Photos from the image-classification dataset "data" in the GitHub repository aliabbas666/Fabric_Defect_Detector_Using_AI_CNN. Its 2 classes are: defected fabric, non defected fabric.

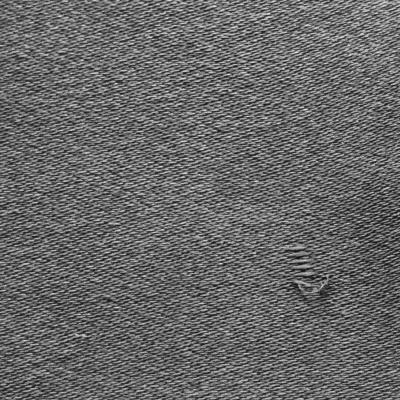
Label: defected fabric

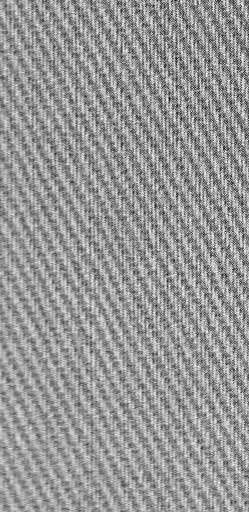
Label: non defected fabric

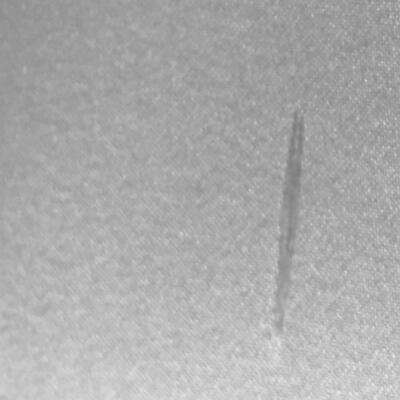
Label: defected fabric

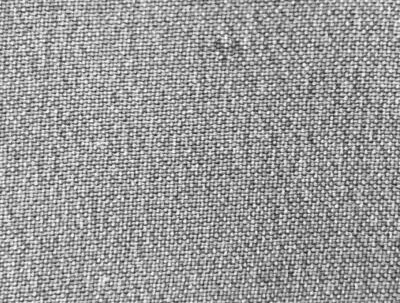
Label: non defected fabric

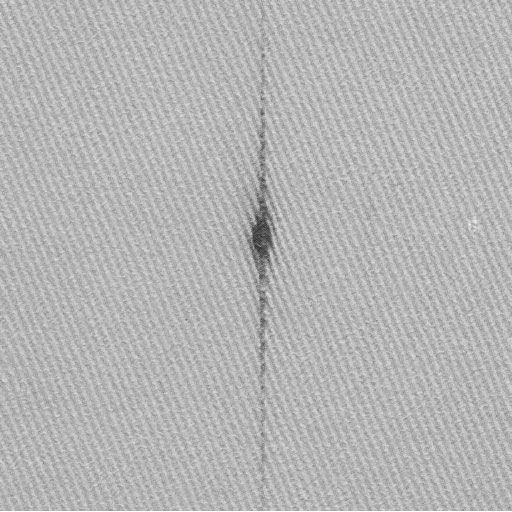
Label: defected fabric

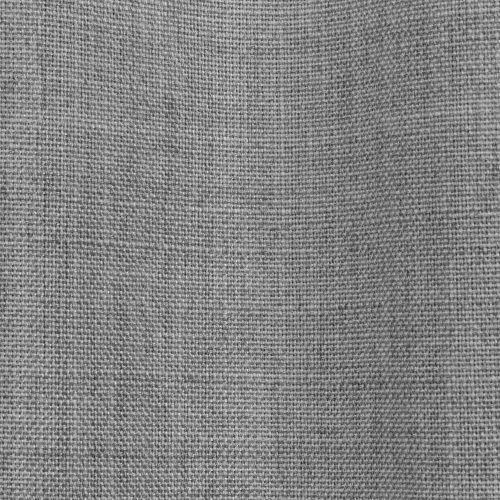
Label: non defected fabric
